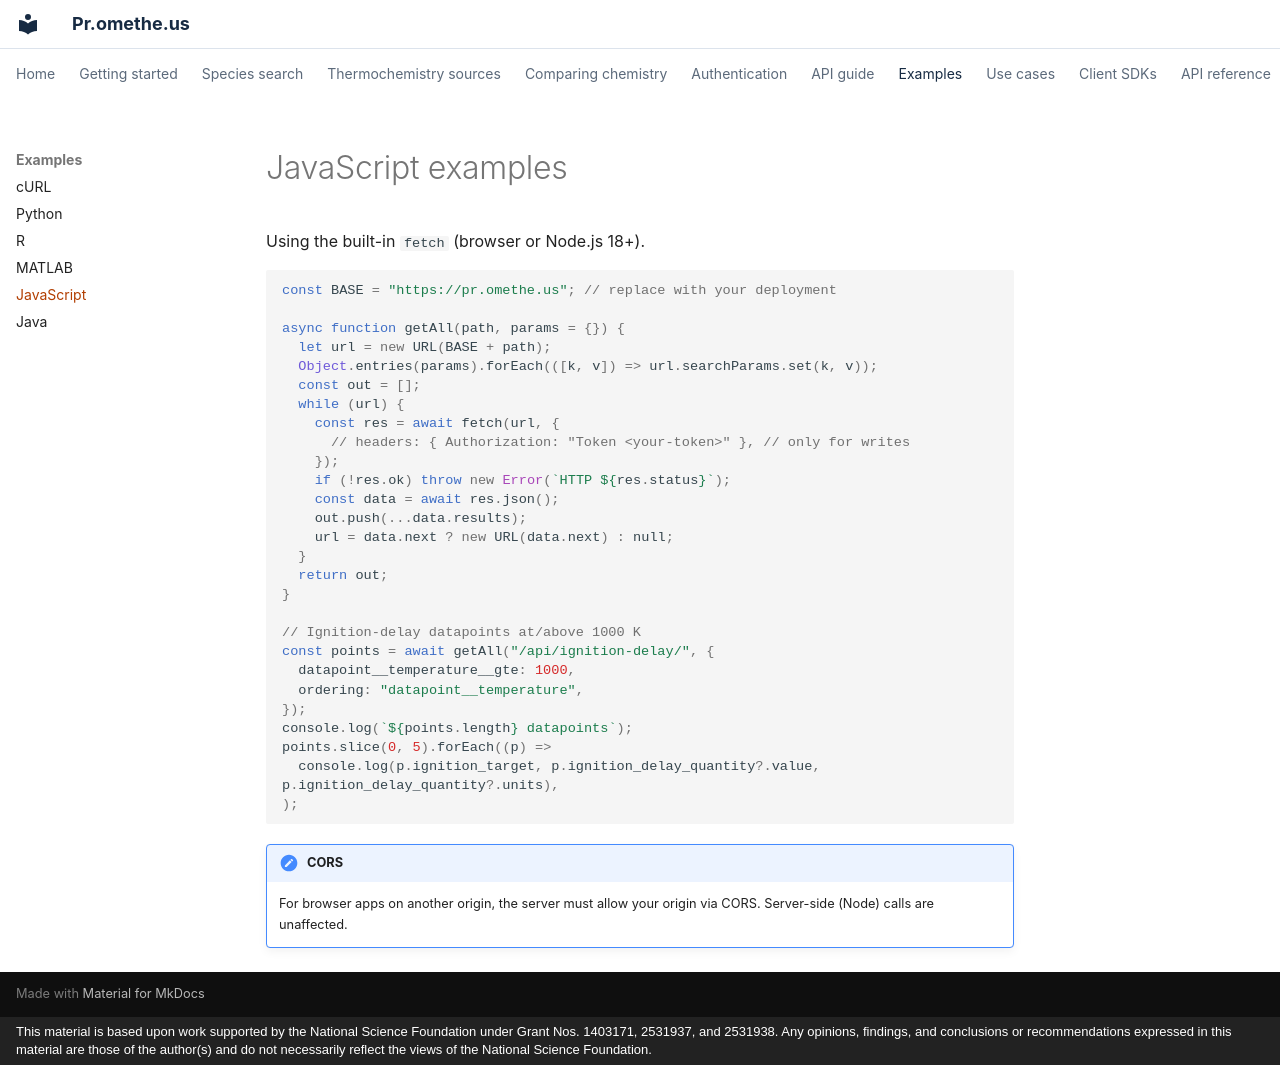

repository: comocheng/kineticmodelssite · page: examples/javascript.html · generator: mkdocs · copyright: This material is based upon work supported by the National Science Foundation under Grant Nos. 1403171, 2531937, and 2531938. Any opinions, findings, and conclusions or recommendations expressed in this material are those of the author(s) and do not necessarily reflect the views of the National Science Foundation.

# JavaScript examples

Using the built-in `fetch` (browser or Node.js 18+).

```javascript
const BASE = "https://pr.omethe.us"; // replace with your deployment

async function getAll(path, params = {}) {
  let url = new URL(BASE + path);
  Object.entries(params).forEach(([k, v]) => url.searchParams.set(k, v));
  const out = [];
  while (url) {
    const res = await fetch(url, {
      // headers: { Authorization: "Token <your-token>" }, // only for writes
    });
    if (!res.ok) throw new Error(`HTTP ${res.status}`);
    const data = await res.json();
    out.push(...data.results);
    url = data.next ? new URL(data.next) : null;
  }
  return out;
}

// Ignition-delay datapoints at/above 1000 K
const points = await getAll("/api/ignition-delay/", {
  datapoint__temperature__gte: 1000,
  ordering: "datapoint__temperature",
});
console.log(`${points.length} datapoints`);
points.slice(0, 5).forEach((p) =>
  console.log(p.ignition_target, p.ignition_delay_quantity?.value, p.ignition_delay_quantity?.units),
);
```

!!! note "CORS"
    For browser apps on another origin, the server must allow your origin via CORS.
    Server-side (Node) calls are unaffected.
